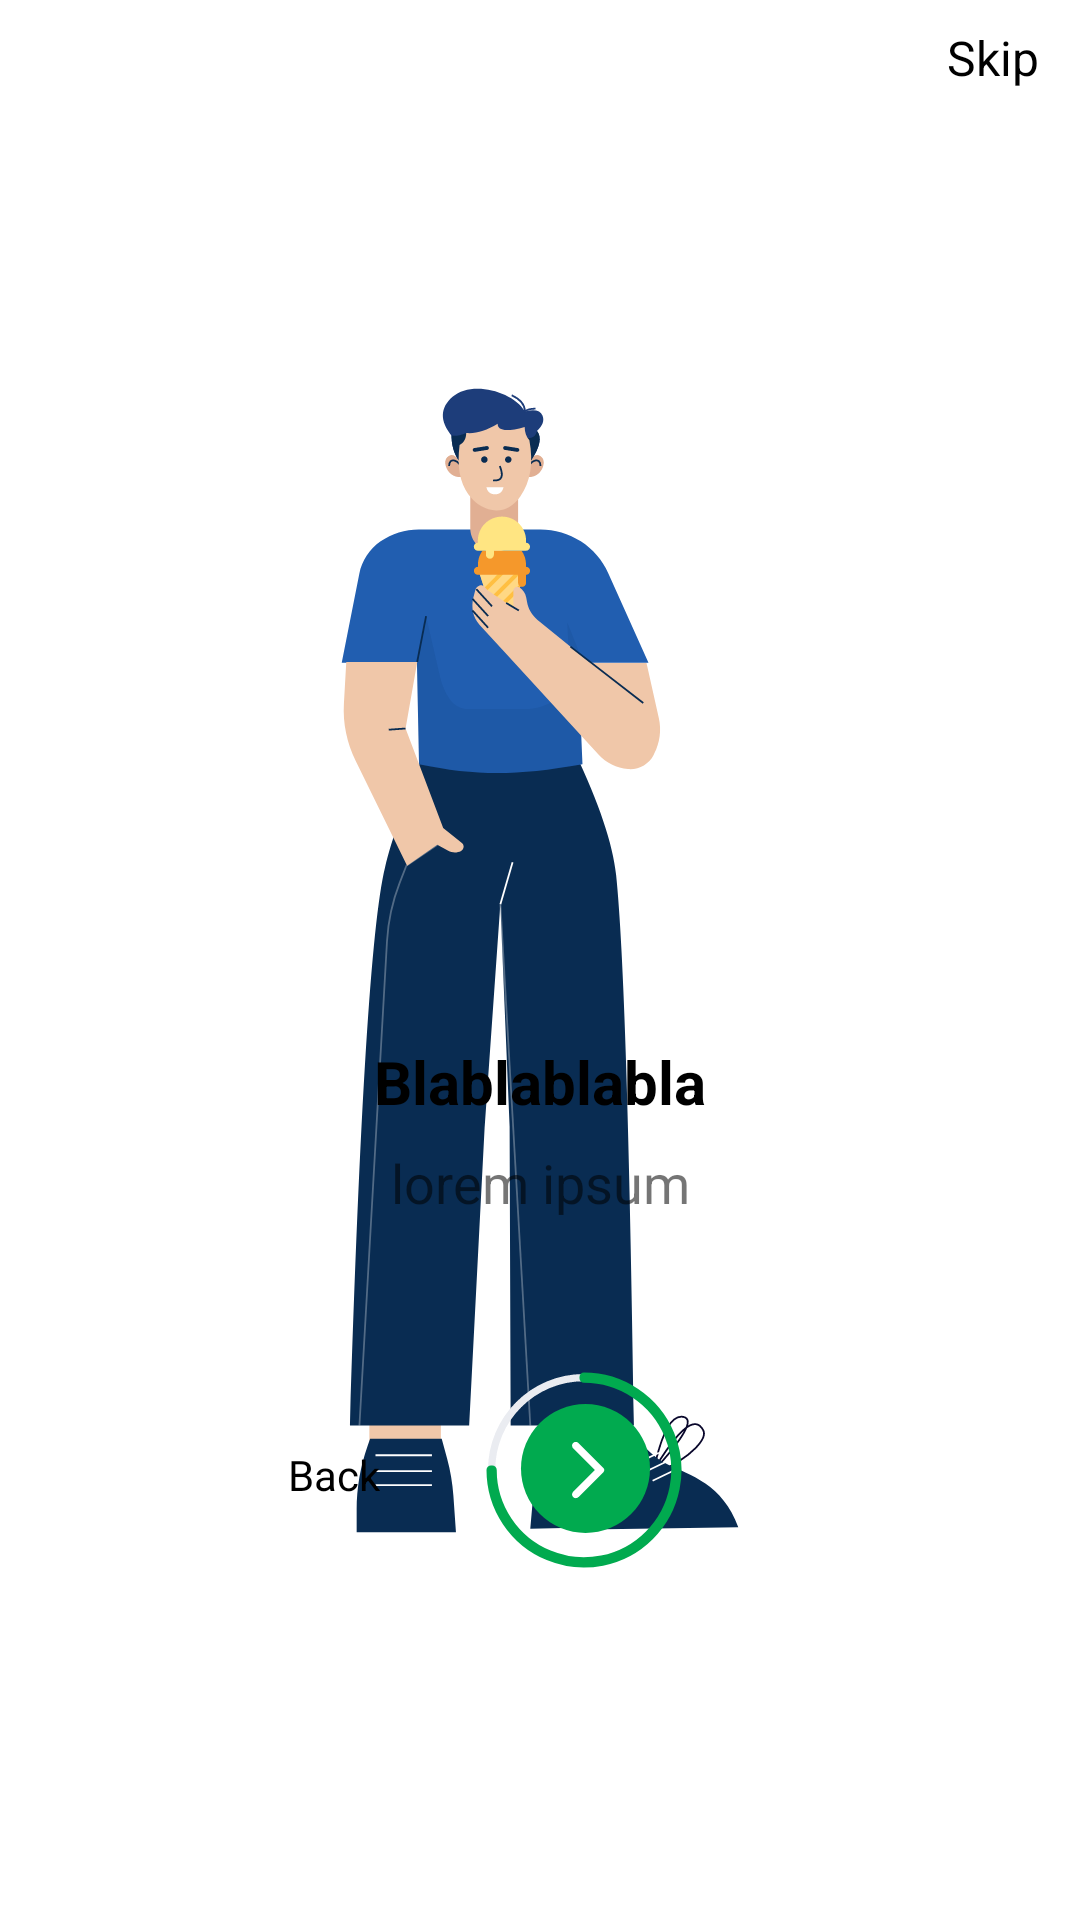

Produce the Android XML layout that renders to this screen, including the resource entries it uses.
<!-- AndroidManifest.xml: application theme Theme.Bersii -->
<!-- res/layout/activity_onboard3.xml -->
<?xml version="1.0" encoding="utf-8"?>
<androidx.constraintlayout.widget.ConstraintLayout xmlns:android="http://schemas.android.com/apk/res/android"
    xmlns:app="http://schemas.android.com/apk/res-auto"
    xmlns:tools="http://schemas.android.com/tools"
    android:layout_width="match_parent"
    android:layout_height="match_parent"
    tools:context=".onboard1">

    <ImageView
        android:id="@+id/imageView5"
        android:layout_width="wrap_content"
        android:layout_height="wrap_content"
        app:layout_constraintBottom_toBottomOf="@+id/bgonbrd"
        app:layout_constraintEnd_toEndOf="parent"
        app:layout_constraintStart_toStartOf="parent"
        app:layout_constraintTop_toTopOf="parent"
        app:srcCompat="@drawable/ic_lifestyle_illustrations_2" />

    <View
        android:id="@+id/bgonbrd"
        android:layout_width="428dp"
        android:layout_height="353dp"
        android:layout_marginTop="357dp"
        android:background="@drawable/rectanglestorke"
        app:layout_constraintBottom_toBottomOf="parent"
        app:layout_constraintEnd_toEndOf="parent"
        app:layout_constraintHorizontal_bias="0.529"
        app:layout_constraintStart_toStartOf="parent"
        app:layout_constraintTop_toTopOf="parent"
        app:layout_constraintVertical_bias="1.0" />

    <TextView
        android:id="@+id/skiponbrd3"
        android:layout_width="wrap_content"
        android:layout_height="wrap_content"
        android:text="Skip"
        android:textColor="@color/black"
        android:textSize="16dp"
        app:layout_constraintBottom_toTopOf="@+id/imageView5"
        app:layout_constraintEnd_toEndOf="parent"
        app:layout_constraintHorizontal_bias="0.958"
        app:layout_constraintStart_toStartOf="parent"
        app:layout_constraintTop_toTopOf="parent"
        app:layout_constraintVertical_bias="0.101" />

    <ImageView
        android:id="@+id/onbroadnxt3"
        android:layout_width="wrap_content"
        android:layout_height="wrap_content"
        app:layout_constraintBottom_toBottomOf="parent"
        app:layout_constraintEnd_toEndOf="parent"
        app:layout_constraintHorizontal_bias="0.21"
        app:layout_constraintStart_toEndOf="@+id/bckonboard3"
        app:layout_constraintTop_toBottomOf="@+id/onbrdtxt6"
        app:layout_constraintVertical_bias="0.302"
        app:srcCompat="@drawable/ic_onboading_button_3" />

    <TextView
        android:id="@+id/onbrdtxt5"
        android:layout_width="wrap_content"
        android:layout_height="wrap_content"
        android:layout_marginTop="60dp"
        android:text="Blablablabla"
        android:textColor="@color/black"
        android:textSize="20dp"
        android:textStyle="bold"
        app:layout_constraintEnd_toEndOf="parent"
        app:layout_constraintStart_toStartOf="parent"
        app:layout_constraintTop_toTopOf="@+id/bgonbrd" />

    <TextView
        android:id="@+id/onbrdtxt6"
        android:layout_width="wrap_content"
        android:layout_height="wrap_content"
        android:layout_marginTop="8dp"
        android:text="lorem ipsum"
        android:textSize="18dp"
        app:layout_constraintEnd_toEndOf="parent"
        app:layout_constraintStart_toStartOf="parent"
        app:layout_constraintTop_toBottomOf="@+id/onbrdtxt5" />

    <TextView
        android:id="@+id/bckonboard3"
        android:layout_width="wrap_content"
        android:layout_height="wrap_content"
        android:layout_marginStart="96dp"
        android:text="Back"
        android:textColor="@color/black"
        app:layout_constraintBottom_toBottomOf="parent"
        app:layout_constraintStart_toStartOf="parent"
        app:layout_constraintTop_toBottomOf="@+id/onbrdtxt6"
        app:layout_constraintVertical_bias="0.353" />

</androidx.constraintlayout.widget.ConstraintLayout>
<!-- resources referenced by this layout -->
<resources>
  <color name="black">#FF000000</color>
  <!-- drawable ic_lifestyle_illustrations_2: vector/xml drawable (drawable, 14775 chars, omitted) -->
  <!-- drawable ic_onboading_button_3: vector/xml drawable (drawable, 2053 chars, omitted) -->
  <style name="Theme.Bersii" parent="Theme.MaterialComponents.DayNight.DarkActionBar">
          
          <item name="colorPrimary">@color/MainGreen</item>
          <item name="colorPrimaryVariant">@color/SecondGreen</item>
          <item name="colorOnPrimary">@color/white</item>
          
          <item name="colorSecondary">@color/teal_200</item>
          <item name="colorSecondaryVariant">@color/teal_700</item>
          <item name="colorOnSecondary">@color/black</item>
          
          <item name="android:statusBarColor" tools:targetApi="l">?attr/colorOnSecondary</item>
          
      </style>
  <color name="MainGreen">#01AA4F</color>
  <color name="SecondGreen">#E9F5DB</color>
  <color name="white">#FFFFFFFF</color>
  <color name="teal_200">#FF03DAC5</color>
  <color name="teal_700">#FF018786</color>
</resources>
